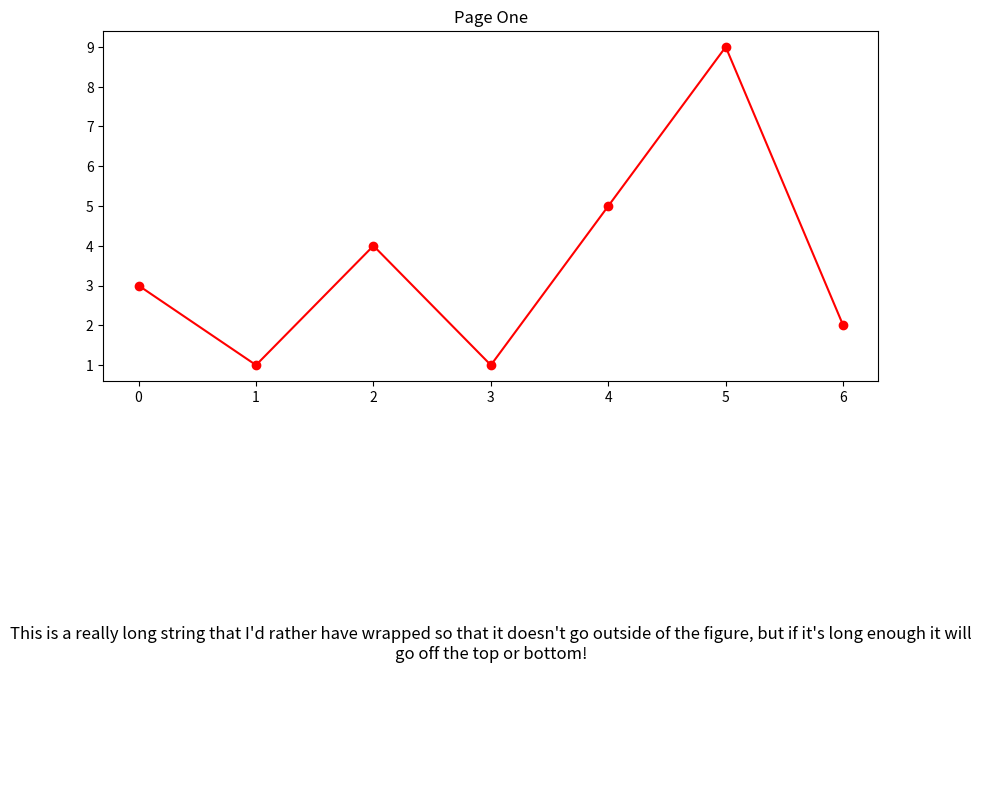

Reproduce this figure in Python. (Note: this script raises an exception after producing the figure.)
import datetime
import numpy as np
from matplotlib import gridspec
from matplotlib.backends.backend_pdf import PdfPages
import matplotlib.pyplot as plt

# Create the PdfPages object to which we will save the pages:
# The with statement makes sure that the PdfPages object is closed properly at
# the end of the block, even if an Exception occurs.
with PdfPages('/mnt/c/Users/<user>/Desktop/multipage_pdf.pdf') as pdf:


    fig = plt.figure(figsize=(10, 10))
    fig.set_dpi(100)

    gs = gridspec.GridSpec(2, 1) #height_ratios=[10, 1]

    ax0 = plt.subplot(gs[0])
    ax1 = plt.subplot(gs[1])

    axarr = [ax0, ax1]

    ax0.plot(range(7), [3, 1, 4, 1, 5, 9, 2], 'r-o')
    ax0.set_title('Page One')

    ax1.axis('off')

    t = "This is a really long string that I'd rather have wrapped so that it" \
        " doesn't go outside of the figure, but if it's long enough it will go" \
        " off the top or bottom!"
    ax1.text(0.5, 0.5, t, fontsize=12, ha='center', va='top', wrap=True)

    pdf.savefig()  # saves the current figure into a pdf page
    plt.close()

    # if LaTeX is not installed or error caught, change to `usetex=False`
    plt.rc('text', usetex=False)
    plt.figure(figsize=(8, 6))
    x = np.arange(0, 5, 0.1)
    plt.plot(x, np.sin(x), 'b-')
    plt.title('Page Two')


    pdf.attach_note("plot of sin(x)")  # you can add a pdf note to
                                       # attach metadata to a page
    pdf.savefig()
    plt.close()

    plt.rc('text', usetex=False)
    fig = plt.figure(figsize=(4, 5))
    plt.plot(x, x ** 2, 'ko')
    plt.title('Page Three')
    pdf.savefig(fig)  # or you can pass a Figure object to pdf.savefig
    plt.close()

    # We can also set the file's metadata via the PdfPages object:
    d = pdf.infodict()
    d['Title'] = 'Multipage PDF Example'
    d['Author'] = u'Jouni K. Sepp\xe4nen'
    d['Subject'] = 'How to create a multipage pdf file and set its metadata'
    d['Keywords'] = 'PdfPages multipage keywords author title subject'
    d['CreationDate'] = datetime.datetime(2009, 11, 13)
    d['ModDate'] = datetime.datetime.today()